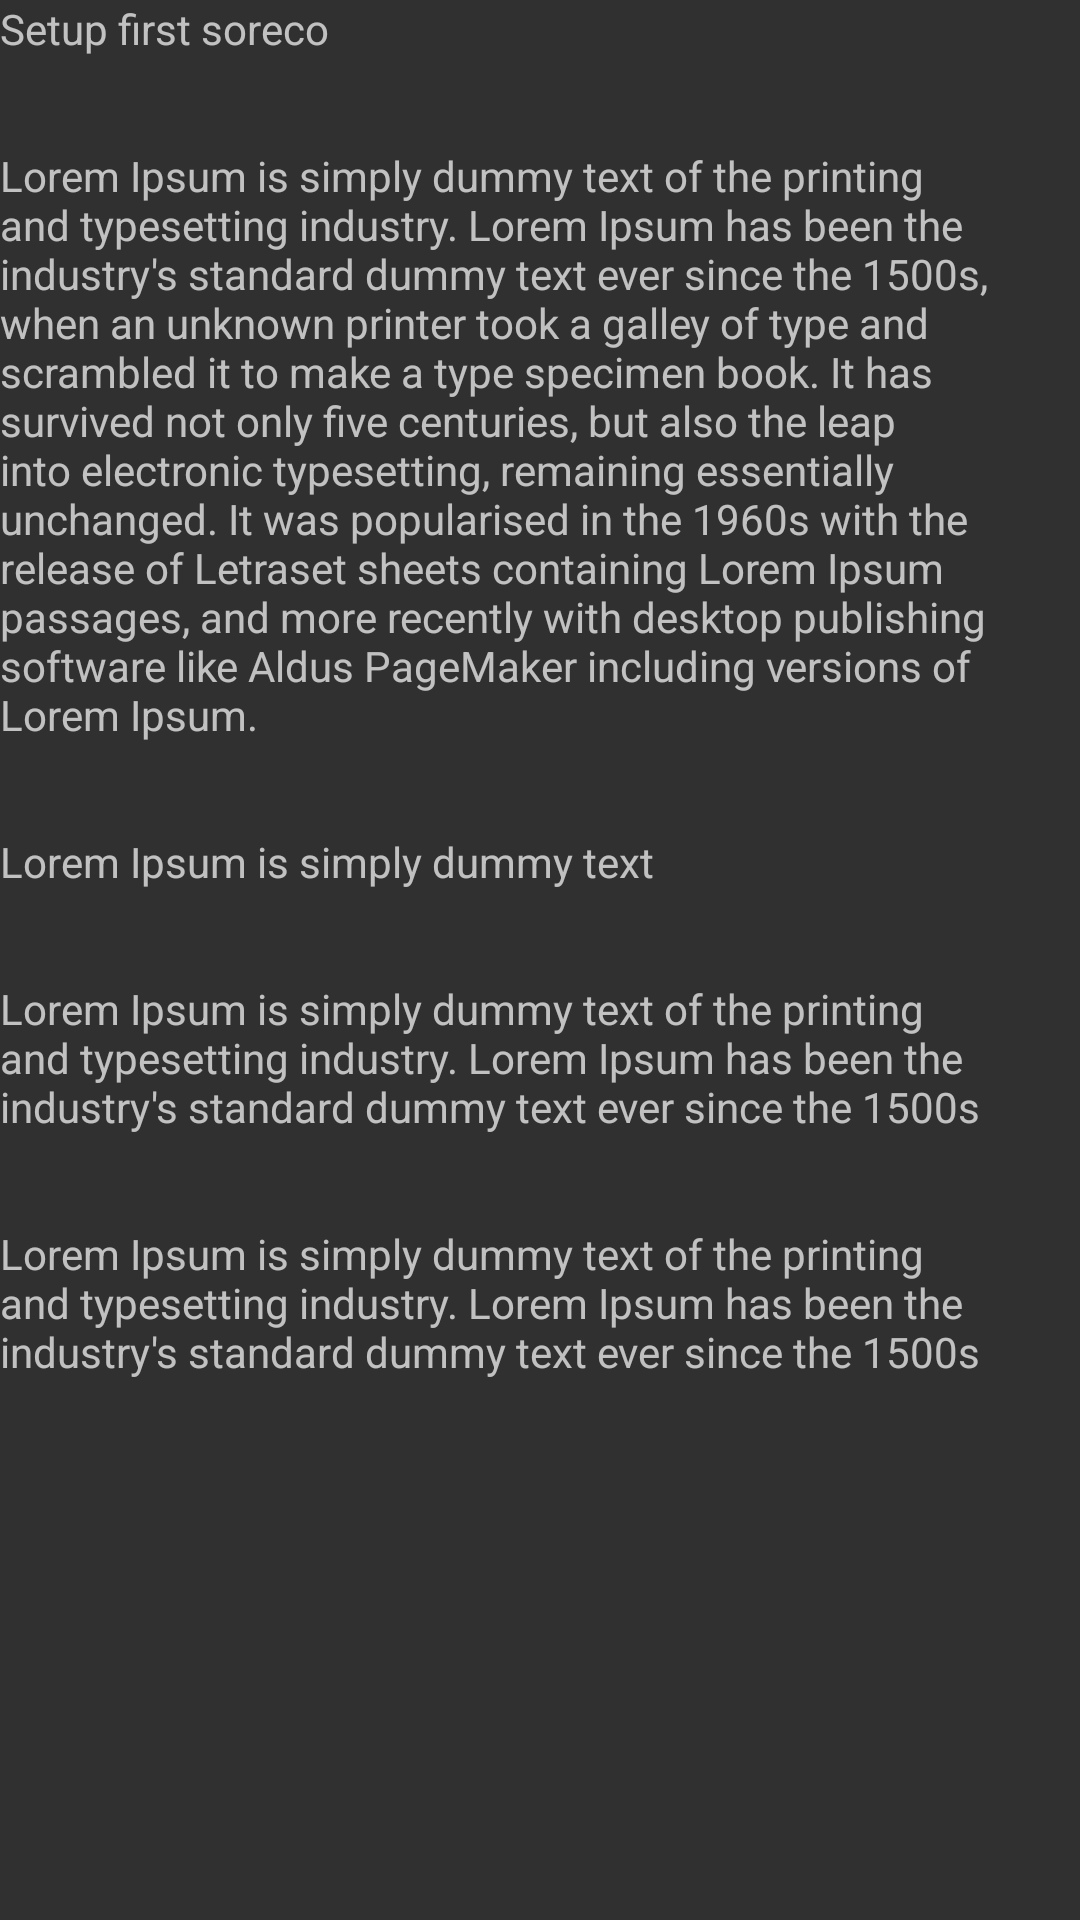

The Android layout XML behind this screen, and the referenced resources:
<!-- AndroidManifest.xml: application theme StartupTheme -->
<!-- res/layout/fragment_setup_step_info.xml -->
<?xml version="1.0" encoding="utf-8"?>
<LinearLayout
    xmlns:android="http://schemas.android.com/apk/res/android"
    android:layout_width="match_parent"
    android:layout_height="match_parent"
    android:orientation="vertical">

    <TextView
        android:id="@+id/setup_title"
        style="@style/HeaderTextStyle"
        android:layout_width="match_parent"
        android:layout_height="wrap_content"
        android:text="Setup first soreco" />

    <ScrollView
        android:layout_width="match_parent"
        android:layout_height="match_parent">

        <LinearLayout
            android:layout_width="match_parent"
            android:layout_height="wrap_content"
            android:layout_marginRight="15sp"
            android:layout_marginEnd="15sp"
            android:layout_marginBottom="30sp"
            android:orientation="vertical">

            <LinearLayout
                android:layout_width="match_parent"
                android:layout_height="wrap_content"
                android:layout_marginTop="30dp"
                android:gravity="center_vertical">

                <TextView style="@style/SetupStepCircle" android:text="1"/>

                <TextView
                    android:layout_width="match_parent"
                    android:layout_height="wrap_content"
                    android:text="Lorem Ipsum is simply dummy text of the printing and typesetting industry. Lorem Ipsum has been the industry's standard dummy text ever since the 1500s, when an unknown printer took a galley of type and scrambled it to make a type specimen book. It has survived not only five centuries, but also the leap into electronic typesetting, remaining essentially unchanged. It was popularised in the 1960s with the release of Letraset sheets containing Lorem Ipsum passages, and more recently with desktop publishing software like Aldus PageMaker including versions of Lorem Ipsum." />
            </LinearLayout>

            <LinearLayout
                android:layout_width="match_parent"
                android:layout_height="wrap_content"
                android:layout_marginTop="30dp"
                android:gravity="center_vertical">

                <TextView style="@style/SetupStepCircle" android:text="2"/>

                <TextView
                    android:layout_width="match_parent"
                    android:layout_height="wrap_content"
                    android:text="Lorem Ipsum is simply dummy text" />
            </LinearLayout>

            <LinearLayout
                android:layout_width="match_parent"
                android:layout_height="wrap_content"
                android:layout_marginTop="30dp"
                android:gravity="center_vertical">

                <TextView style="@style/SetupStepCircle" android:text="3"/>

                <TextView
                    android:layout_width="match_parent"
                    android:layout_height="wrap_content"
                    android:text="Lorem Ipsum is simply dummy text of the printing and typesetting industry. Lorem Ipsum has been the industry's standard dummy text ever since the 1500s" />
            </LinearLayout>

            <LinearLayout
                android:layout_width="match_parent"
                android:layout_height="wrap_content"
                android:layout_marginTop="30dp"
                android:gravity="center_vertical">

                <TextView style="@style/SetupStepCircle" android:text="4"/>

                <TextView
                    android:layout_width="match_parent"
                    android:layout_height="wrap_content"
                    android:text="Lorem Ipsum is simply dummy text of the printing and typesetting industry. Lorem Ipsum has been the industry's standard dummy text ever since the 1500s" />
            </LinearLayout>
        </LinearLayout>

    </ScrollView>



</LinearLayout>
<!-- resources referenced by this layout -->
<resources>
  <style name="StartupTheme" parent="Theme.AppCompat.NoActionBar">
          
          <item name="android:windowNoTitle">true</item>
          <item name="android:windowFullscreen">true</item>
          <item name="android:windowContentOverlay">@null</item>
          <item name="android:windowAnimationStyle">@null</item>
  
      </style>
</resources>
